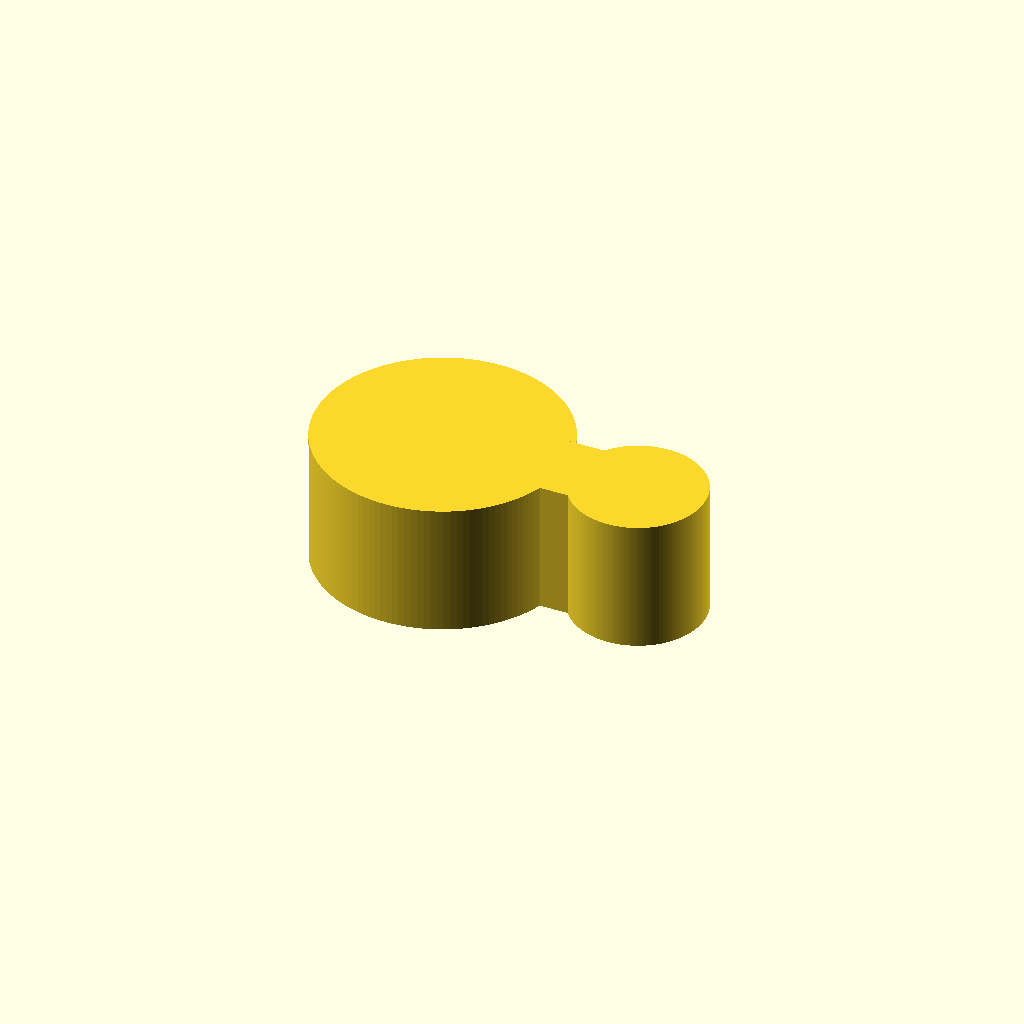
Cell 1: the model at its default parameters.
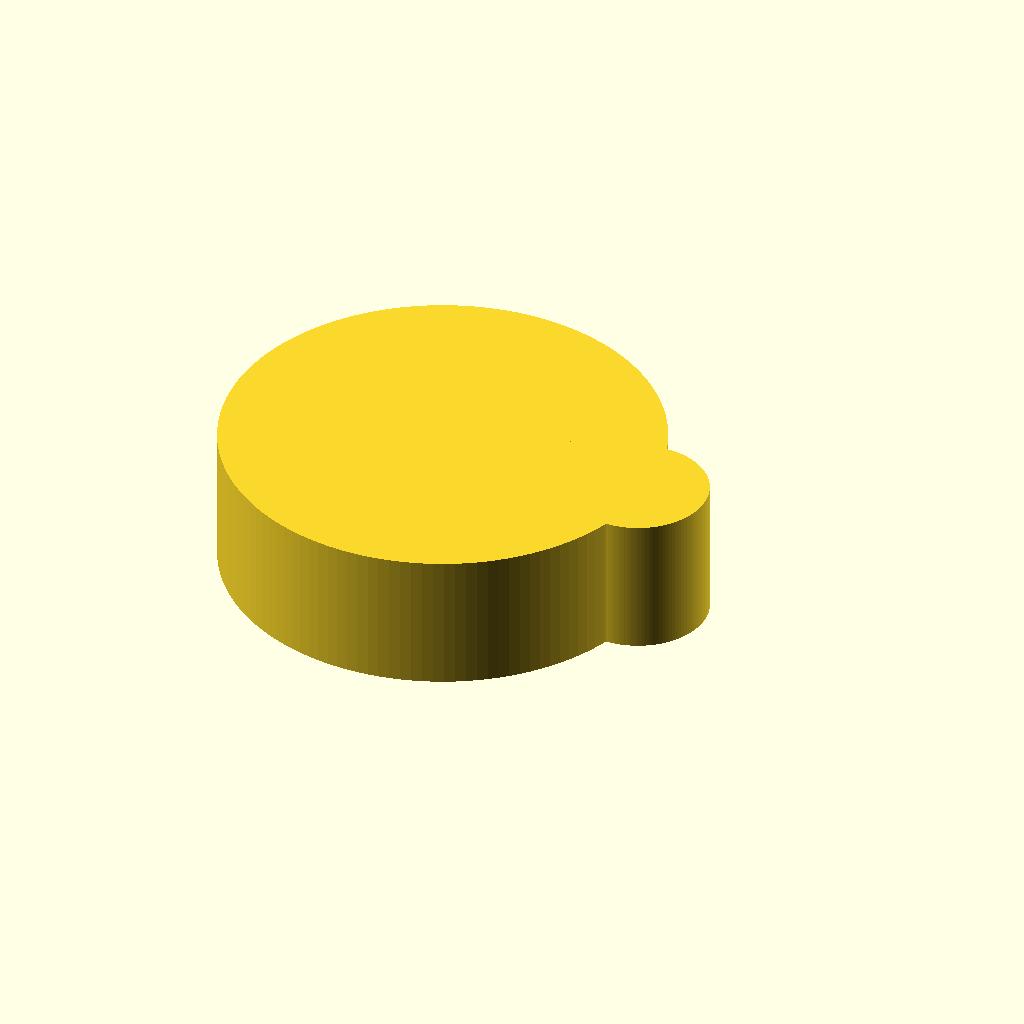
Cell 2: rod_d = 25.4 (everything else at default).
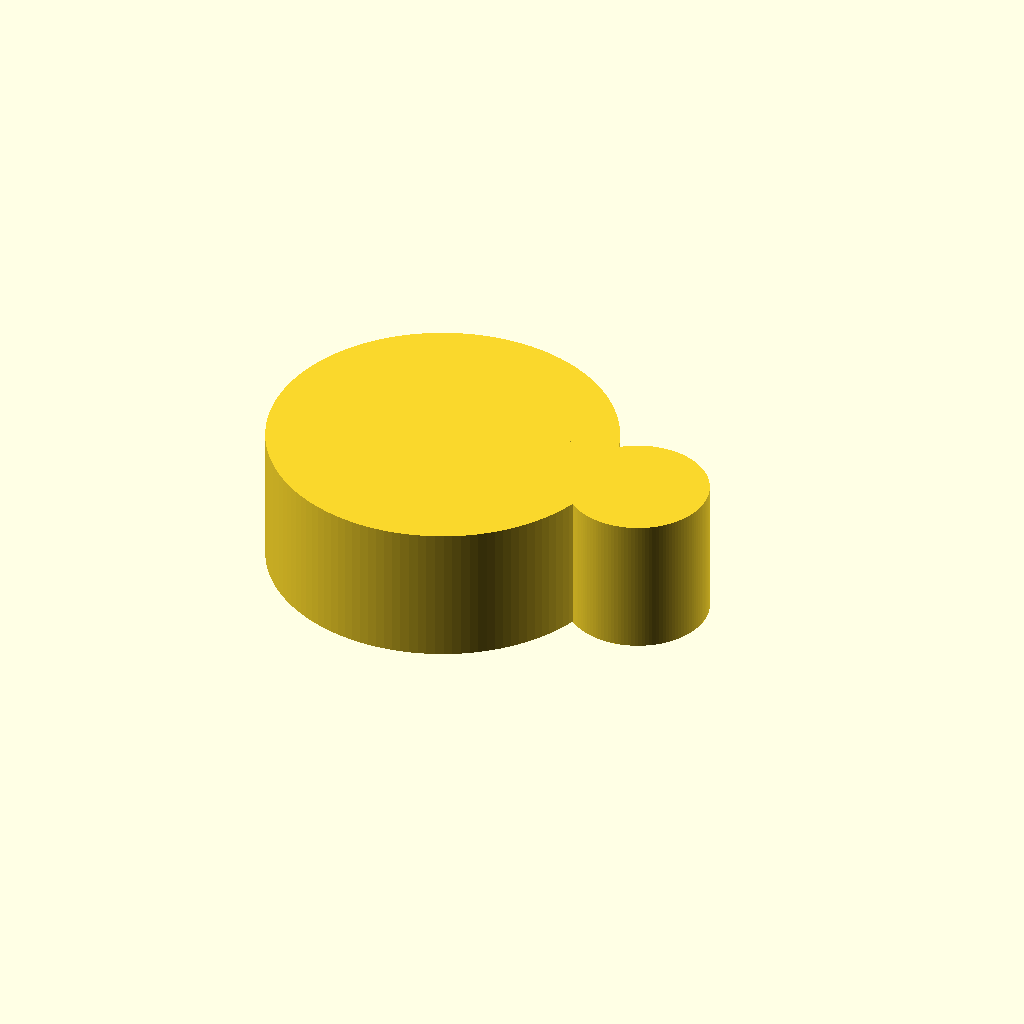
Cell 3: the same model with ring_w = 6.
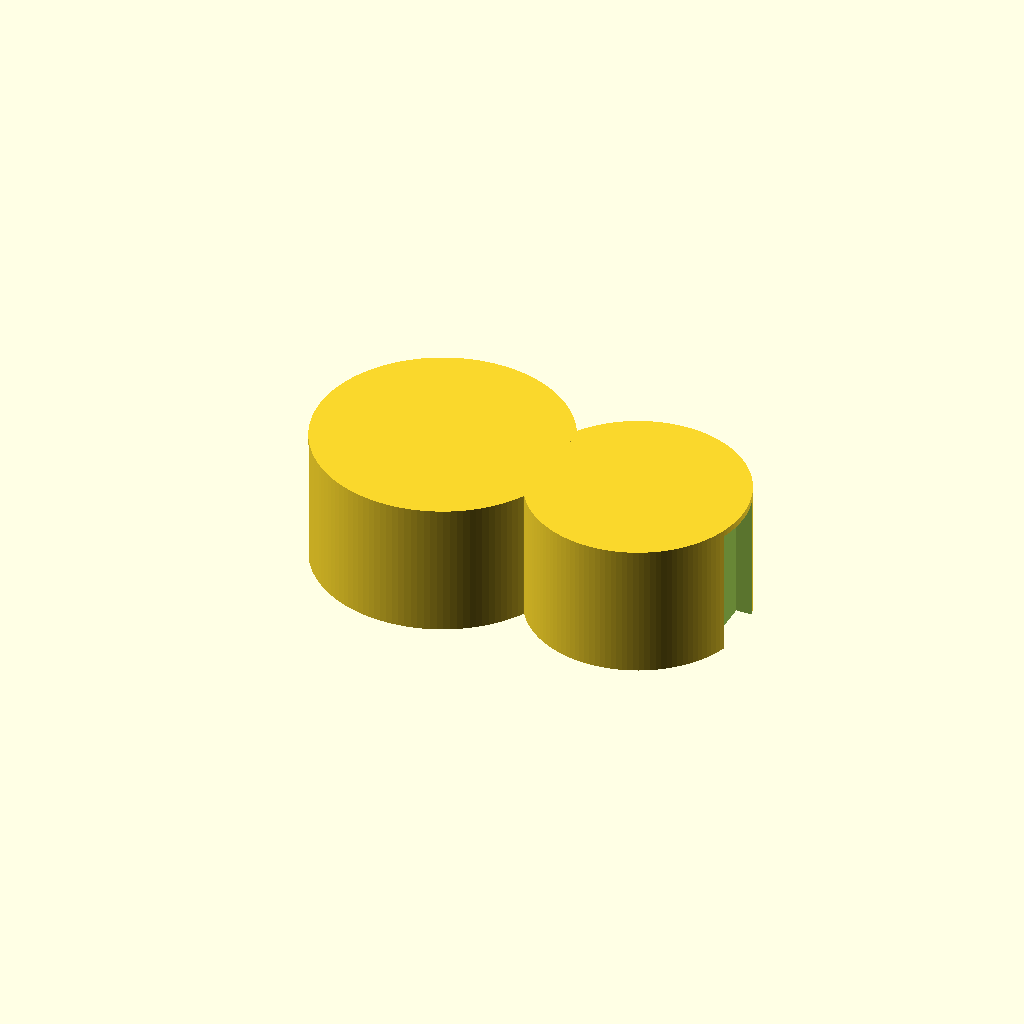
Cell 4: the same model with tub_d = 12.
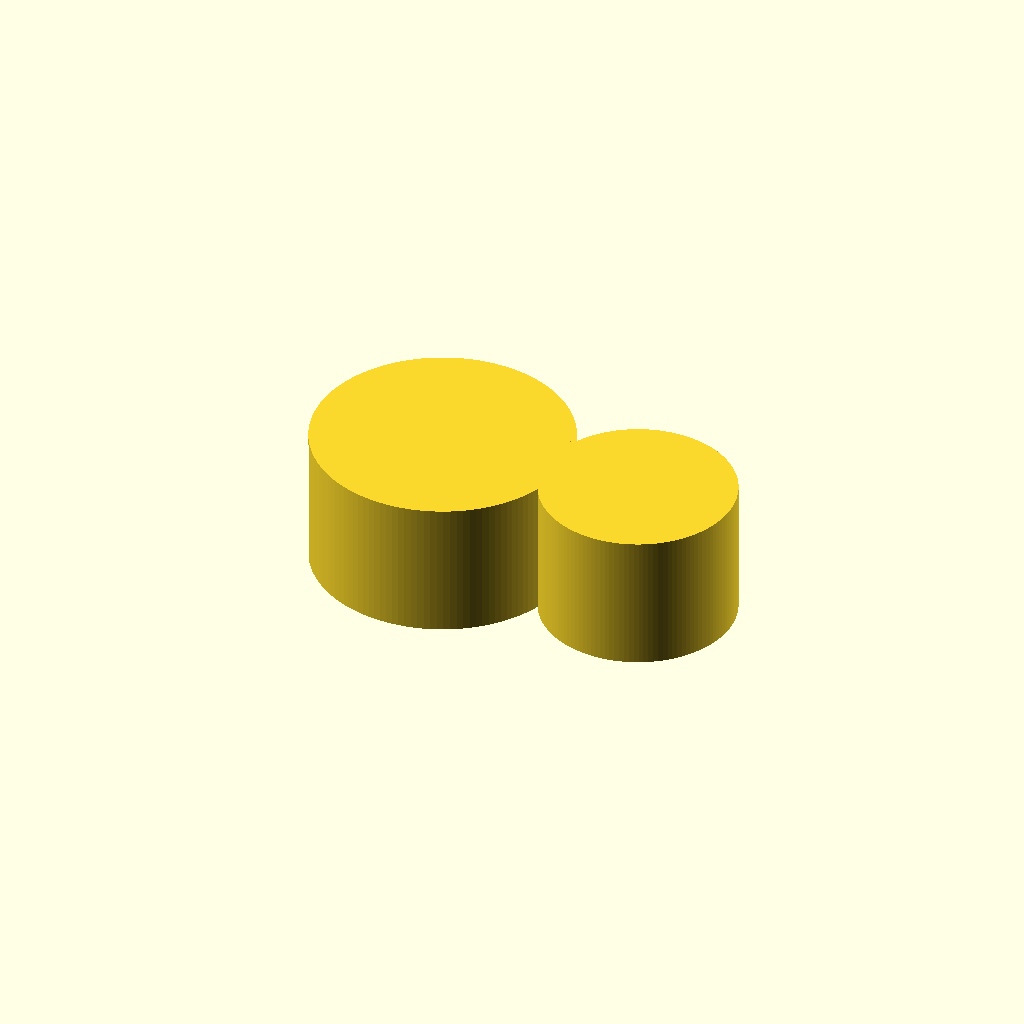
Cell 5 — tub_w set to 4, the other parameters unchanged.
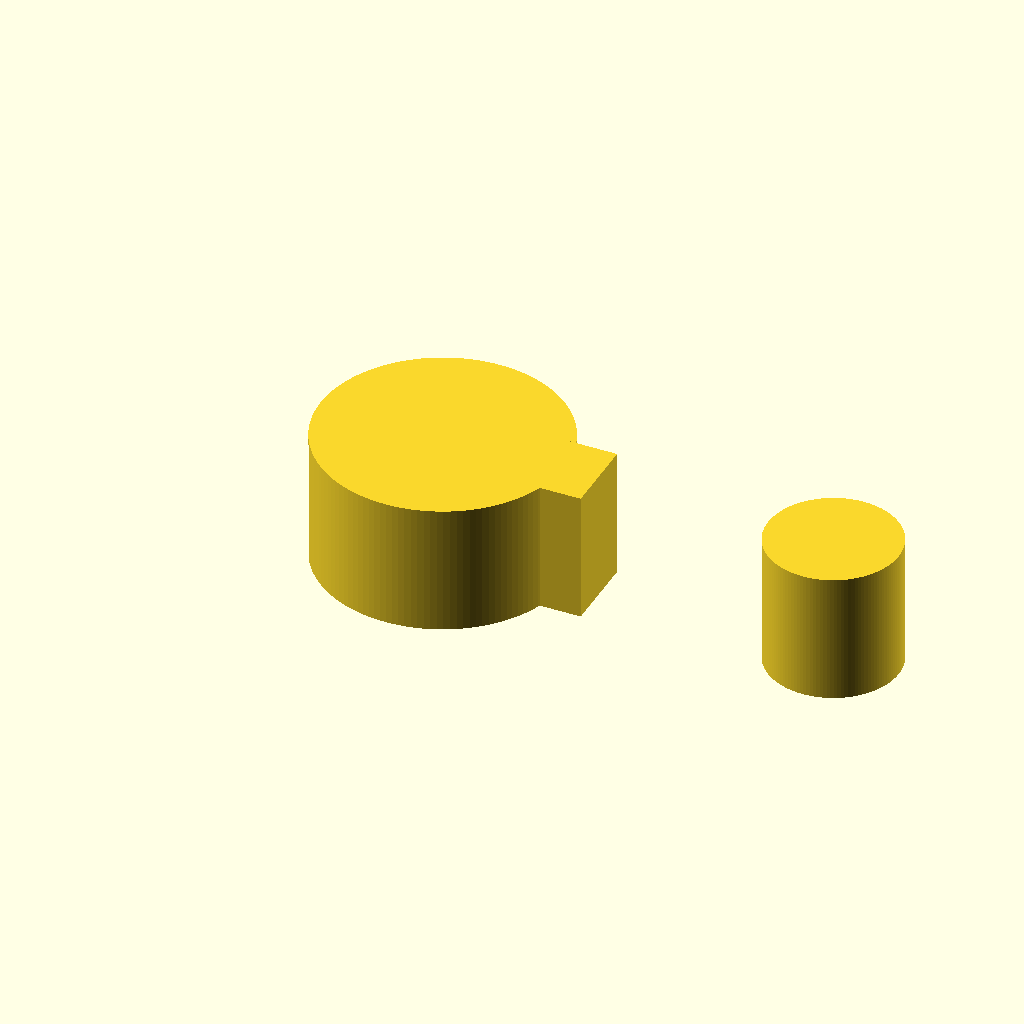
Cell 6: the same model with tub_x = 30.
All cells are drawn from one camera (rotation 55°, 0°, 25°, orthographic, colour scheme Cornfield), so only the parameter changes between them.
OpenSCAD source file bench/results/gpu-v11-h1-g11/code/scadcoder-v11/rod_tubing_clip_s3_a1.scad:
// Tubing clip for a 12.7 mm (1/2 inch) lab stand rod
// Print orientation: flat on the bed, extruded upward in +Z

// ---------------- Parameters ----------------
rod_d      = 12.7;   // stand rod diameter
ring_w     = 3;      // rod ring wall thickness
ring_od    = rod_d + 2 * ring_w;  // rod ring outer diameter (18.7 mm)
ring_id    = rod_d;  // rod ring inner diameter (12.7 mm)

tub_d      = 6;      // tubing ring inner diameter
tub_w      = 2;      // tubing ring wall thickness
tub_od     = tub_d + 2 * tub_w;   // tubing ring outer diameter (10 mm)
tub_x      = 15;     // tubing ring centre X position

bridge_x0  = 8;      // bridge start (X)
bridge_x1  = 12;     // bridge end (X)
bridge_w   = 6;      // bridge width (Y)

eps        = 0.5;    // cutter overshoot past faces

$fn = 128;           // smoothness of curved shapes

// ---------------- Model ----------------
difference() {
    union() {
        // Rod ring
        cylinder(d = ring_od, h = 10);

        // Tubing ring
        translate([tub_x, 0, 0])
            cylinder(d = tub_od, h = 10);

        // Solid bridge between the rings
        translate([bridge_x0, -bridge_w / 2, 0])
            cube([bridge_x1 - bridge_x0, bridge_w, 10]);
    }

    // Opening in the rod ring on the -X side
    translate([0, 0, -eps])
        intersection() {
            translate([-ring_od / 2 - eps, -5, 0])
                cube([ring_od / 2 + eps, 10, 10]);
        }

    // Opening in the tubing ring on the +X side
    translate([tub_x, 0, -eps])
        intersection() {
            translate([tub_x - tub_od / 2 - eps, -2.25, 0])
                cube([tub_od / 2 + eps, 4.5, 10]);
        }
}
Customizer parameters (derived from the source; name, type, default, range or options):
rod_d: number, default 12.7
ring_w: number, default 3
tub_d: number, default 6
tub_w: number, default 2
tub_x: number, default 15
bridge_x0: number, default 8
bridge_x1: number, default 12
bridge_w: number, default 6
eps: number, default 0.5
